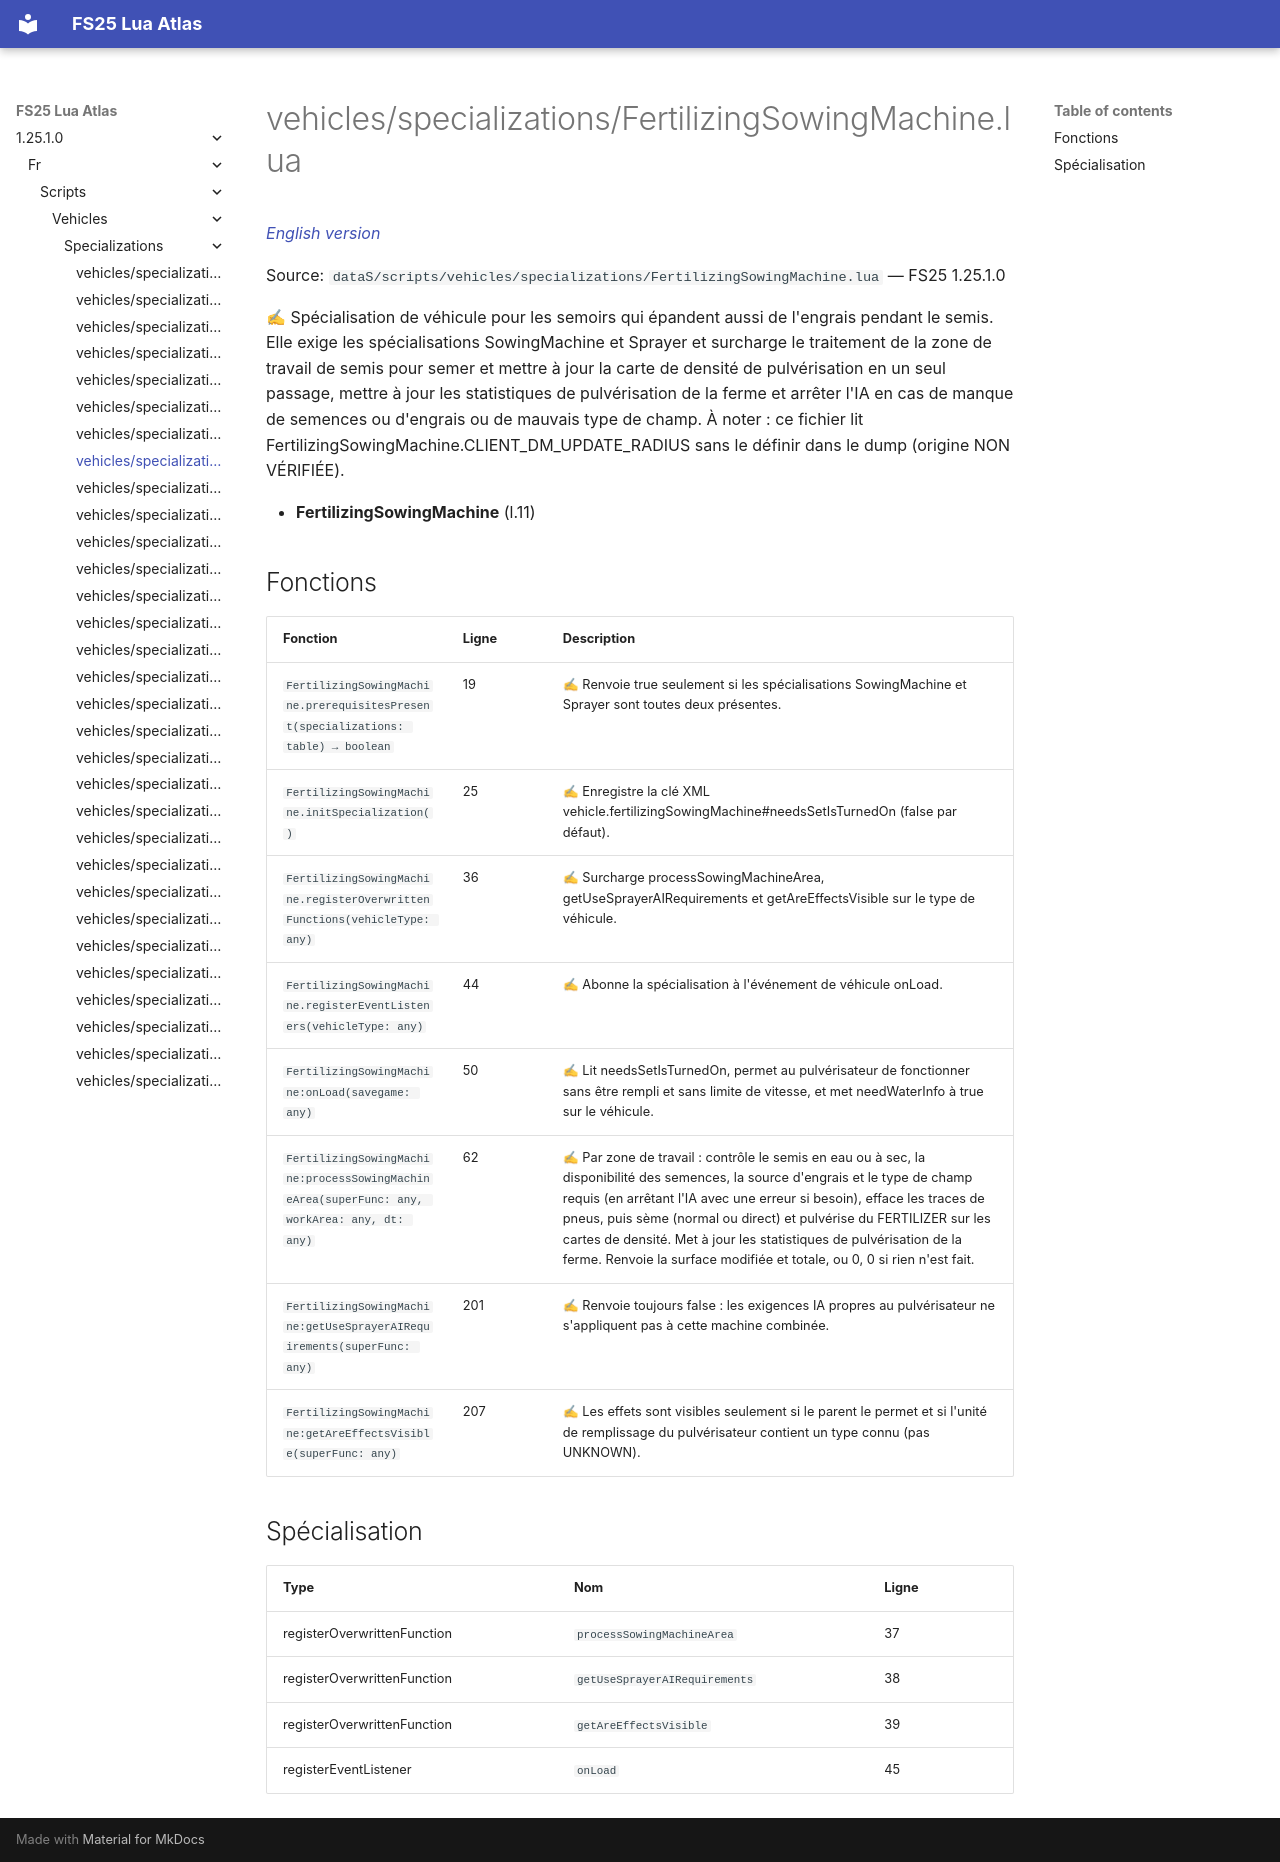

repository: Tim0219800/fs25-lua-atlas · page: 1.25.1.0/fr/scripts/vehicles/specializations/FertilizingSowingMachine.html · generator: mkdocs

# vehicles/specializations/FertilizingSowingMachine.lua

*[English version](../../../../scripts/vehicles/specializations/FertilizingSowingMachine.md)*

Source: `dataS/scripts/vehicles/specializations/FertilizingSowingMachine.lua` — FS25 1.25.1.0

✍ Spécialisation de véhicule pour les semoirs qui épandent aussi de l'engrais pendant le semis. Elle exige les spécialisations SowingMachine et Sprayer et surcharge le traitement de la zone de travail de semis pour semer et mettre à jour la carte de densité de pulvérisation en un seul passage, mettre à jour les statistiques de pulvérisation de la ferme et arrêter l'IA en cas de manque de semences ou d'engrais ou de mauvais type de champ. À noter : ce fichier lit FertilizingSowingMachine.CLIENT_DM_UPDATE_RADIUS sans le définir dans le dump (origine NON VÉRIFIÉE).

- **FertilizingSowingMachine** (l.11)

## Fonctions

| Fonction | Ligne | Description |
|---|---|---|
| `FertilizingSowingMachine.prerequisitesPresent(specializations: table) → boolean` | 19 | ✍ Renvoie true seulement si les spécialisations SowingMachine et Sprayer sont toutes deux présentes. |
| `FertilizingSowingMachine.initSpecialization()` | 25 | ✍ Enregistre la clé XML vehicle.fertilizingSowingMachine#needsSetIsTurnedOn (false par défaut). |
| `FertilizingSowingMachine.registerOverwrittenFunctions(vehicleType: any)` | 36 | ✍ Surcharge processSowingMachineArea, getUseSprayerAIRequirements et getAreEffectsVisible sur le type de véhicule. |
| `FertilizingSowingMachine.registerEventListeners(vehicleType: any)` | 44 | ✍ Abonne la spécialisation à l'événement de véhicule onLoad. |
| `FertilizingSowingMachine:onLoad(savegame: any)` | 50 | ✍ Lit needsSetIsTurnedOn, permet au pulvérisateur de fonctionner sans être rempli et sans limite de vitesse, et met needWaterInfo à true sur le véhicule. |
| `FertilizingSowingMachine:processSowingMachineArea(superFunc: any, workArea: any, dt: any)` | 62 | ✍ Par zone de travail : contrôle le semis en eau ou à sec, la disponibilité des semences, la source d'engrais et le type de champ requis (en arrêtant l'IA avec une erreur si besoin), efface les traces de pneus, puis sème (normal ou direct) et pulvérise du FERTILIZER sur les cartes de densité. Met à jour les statistiques de pulvérisation de la ferme. Renvoie la surface modifiée et totale, ou 0, 0 si rien n'est fait. |
| `FertilizingSowingMachine:getUseSprayerAIRequirements(superFunc: any)` | 201 | ✍ Renvoie toujours false : les exigences IA propres au pulvérisateur ne s'appliquent pas à cette machine combinée. |
| `FertilizingSowingMachine:getAreEffectsVisible(superFunc: any)` | 207 | ✍ Les effets sont visibles seulement si le parent le permet et si l'unité de remplissage du pulvérisateur contient un type connu (pas UNKNOWN). |

## Spécialisation

| Type | Nom | Ligne |
|---|---|---|
| registerOverwrittenFunction | `processSowingMachineArea` | 37 |
| registerOverwrittenFunction | `getUseSprayerAIRequirements` | 38 |
| registerOverwrittenFunction | `getAreEffectsVisible` | 39 |
| registerEventListener | `onLoad` | 45 |
